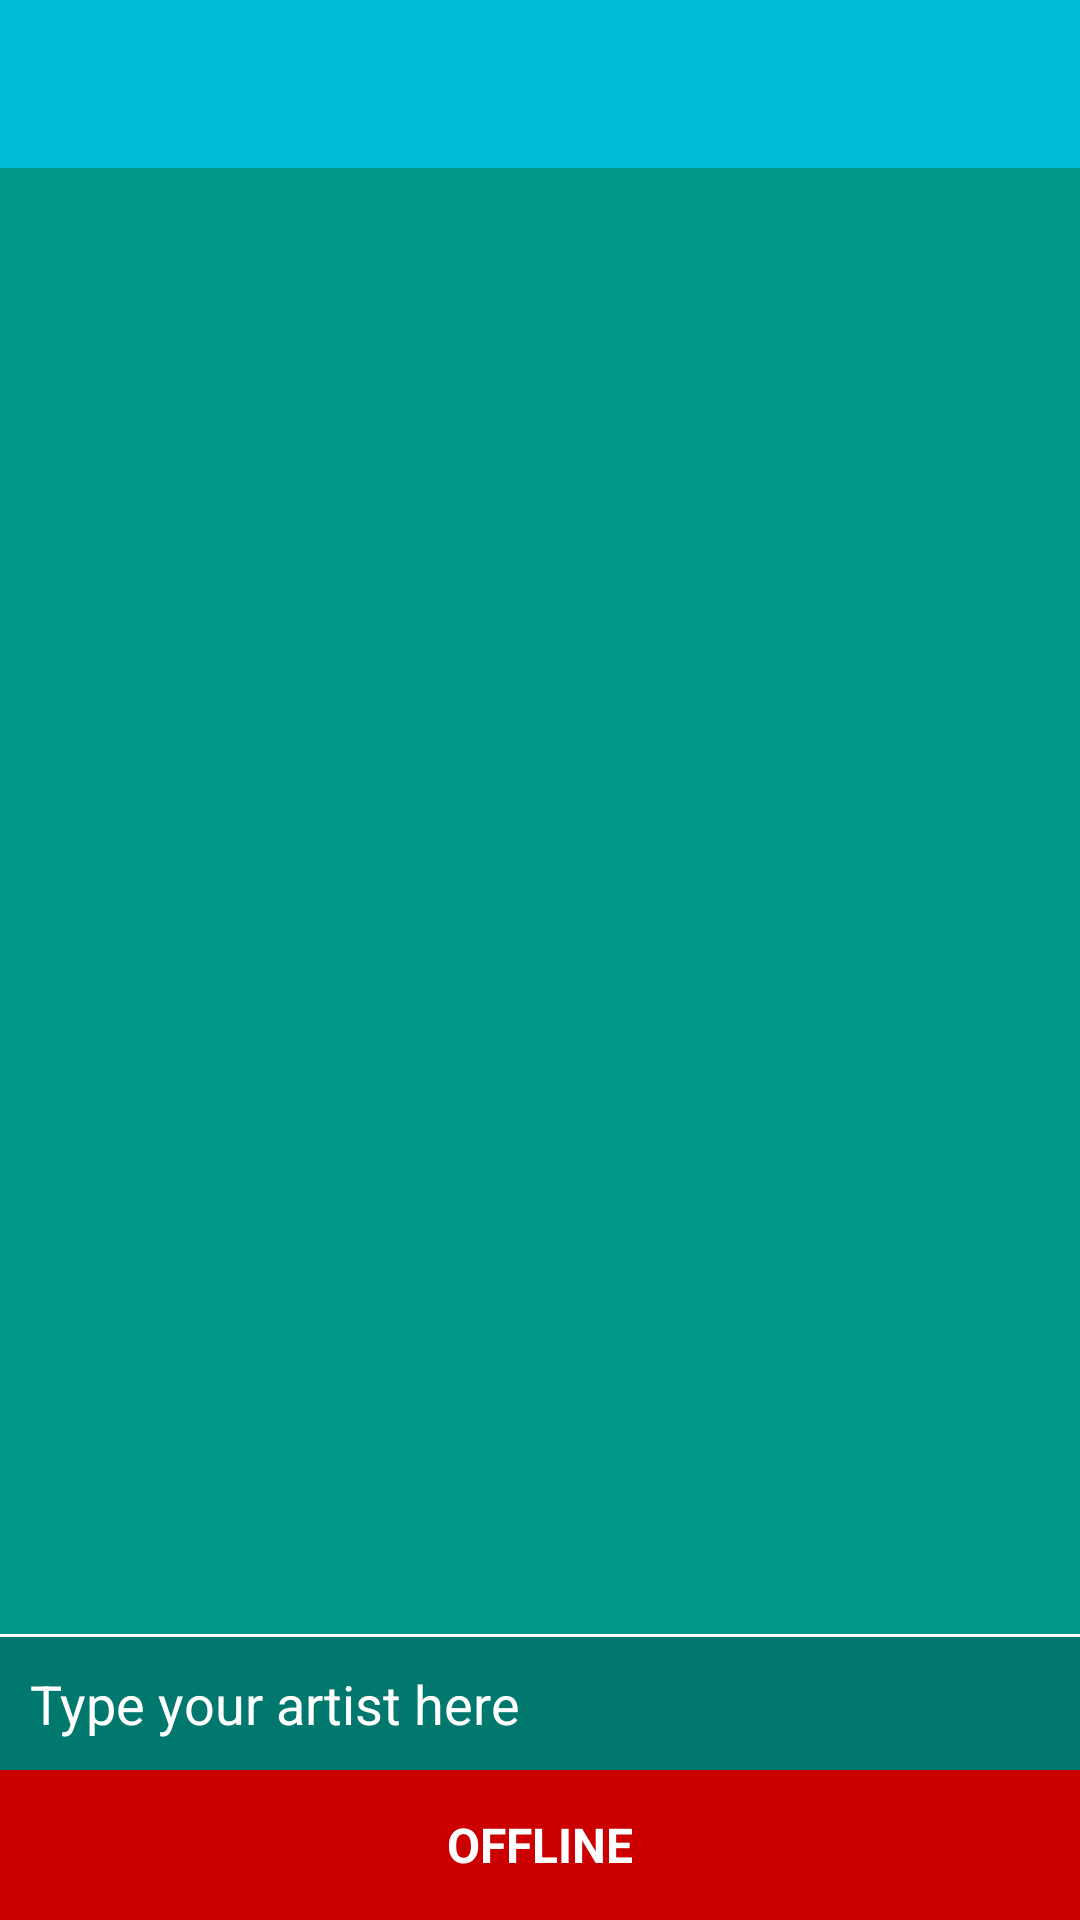

Write the Android layout XML for this screen, with the resource values it uses.
<!-- AndroidManifest.xml: application theme AppTheme -->
<!-- res/layout/activity_start.xml -->
<?xml version="1.0" encoding="utf-8"?>
<LinearLayout xmlns:android="http://schemas.android.com/apk/res/android"
    xmlns:app="http://schemas.android.com/apk/res-auto"
    android:layout_width="match_parent"
    android:layout_height="match_parent"
    android:background="@color/app_background"
    android:gravity="center"
    android:orientation="vertical">

    <android.support.v7.widget.Toolbar
        android:id="@+id/start_tlb"
        android:layout_width="match_parent"
        android:layout_height="wrap_content"
        android:background="?attr/colorPrimary"
        android:minHeight="?actionBarSize"
        app:titleTextAppearance="@style/ToolbarTitle" />

    <FrameLayout
        android:layout_width="match_parent"
        android:layout_height="0dp"
        android:layout_weight="1">

        <android.support.v7.widget.RecyclerView
            android:id="@+id/start_ryv"
            android:layout_width="match_parent"
            android:layout_height="match_parent" />

        <include layout="@layout/overlay_loading" />

    </FrameLayout>

    <ImageView
        android:layout_width="match_parent"
        android:layout_height="1dp"
        android:background="@android:color/white" />

    <EditText
        android:id="@+id/start_artist_edt"
        android:layout_width="match_parent"
        android:layout_height="wrap_content"
        android:background="@color/loading_background"
        android:hint="@string/start_artist_hint"
        android:inputType="textAutoComplete"
        android:padding="10dp"
        android:paddingLeft="50dp"
        android:paddingRight="50dp"
        android:textColor="@android:color/white"
        android:textColorHint="@android:color/white" />

    <include layout="@layout/overlay_offline" />

</LinearLayout>
<!-- res/layout/overlay_loading.xml (included above) -->
<?xml version="1.0" encoding="utf-8"?>
<LinearLayout xmlns:android="http://schemas.android.com/apk/res/android"
    xmlns:tools="http://schemas.android.com/tools"
    android:id="@+id/loading_hld"
    android:layout_width="wrap_content"
    android:layout_height="wrap_content"
    android:layout_gravity="center_horizontal"
    android:layout_marginTop="25dp"
    android:background="@color/loading_background"
    android:clickable="false"
    android:focusable="false"
    android:gravity="center_vertical"
    android:orientation="horizontal"
    android:padding="8dp"
    android:visibility="gone"
    tools:showIn="@layout/activity_start">

    <ProgressBar
        android:layout_width="30dp"
        android:layout_height="30dp" />

    <TextView
        android:layout_width="wrap_content"
        android:layout_height="wrap_content"
        android:text="@string/loading_overlay"
        android:textColor="@android:color/white" />
</LinearLayout>
<!-- res/layout/overlay_offline.xml (included above) -->
<?xml version="1.0" encoding="utf-8"?>
<TextView xmlns:android="http://schemas.android.com/apk/res/android"
    xmlns:tools="http://schemas.android.com/tools"
    android:id="@+id/offline_txv"
    android:layout_width="match_parent"
    android:layout_height="wrap_content"
    android:background="@android:color/holo_red_dark"
    android:gravity="center"
    android:minHeight="50dp"
    android:text="@string/offline_text"
    android:textAllCaps="true"
    android:textColor="@android:color/white"
    android:textSize="16sp"
    android:textStyle="bold"
    tools:showIn="@layout/activity_start" />
<!-- resources referenced by this layout -->
<resources>
  <color name="app_background">#009688</color>
  <color name="loading_background">#33000000</color>
  <string name="loading_overlay">Loading</string>
  <string name="offline_text">Offline</string>
  <string name="start_artist_hint">Type your artist here</string>
  <style name="ToolbarTitle" parent="Base.TextAppearance.Widget.AppCompat.Toolbar.Title">
          <item name="android:textColor">@android:color/white</item>
      </style>
  <style name="AppTheme" parent="Theme.AppCompat.Light.DarkActionBar">
          <item name="colorPrimary">@color/toolbar_background</item>
      </style>
  <color name="toolbar_background">#00BCD4</color>
</resources>
